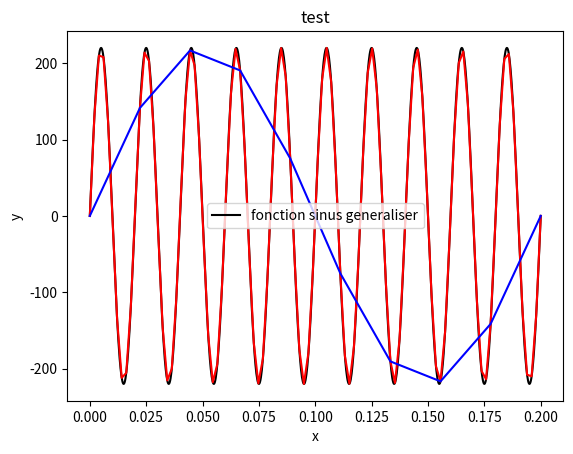

Generate this figure with matplotlib:
import numpy as np
import matplotlib.pyplot as plt

x = np.linspace(0, 0.2, 1000)
x_2 = np.linspace(0, 0.2, 100)
x_3 = np.linspace(0, 0.2, 10)

A = 220
f = 50
phi = 0
y = A*np.sin(2*np.pi*f*x+phi)
y_2 = A*np.sin(2*np.pi*f*x_2+phi)
y_3 = A*np.sin(2*np.pi*f*x_3+phi)

plt.style.use("grayscale")

plt.plot(x, y, label='fonction sinus generaliser')
plt.plot(x_2, y_2,  color="red")
plt.plot(x_3, y_3, color="blue")

plt.title("test")
plt.xlabel("x")
plt.ylabel("y")
plt.legend()
plt.savefig("sinus.png")
